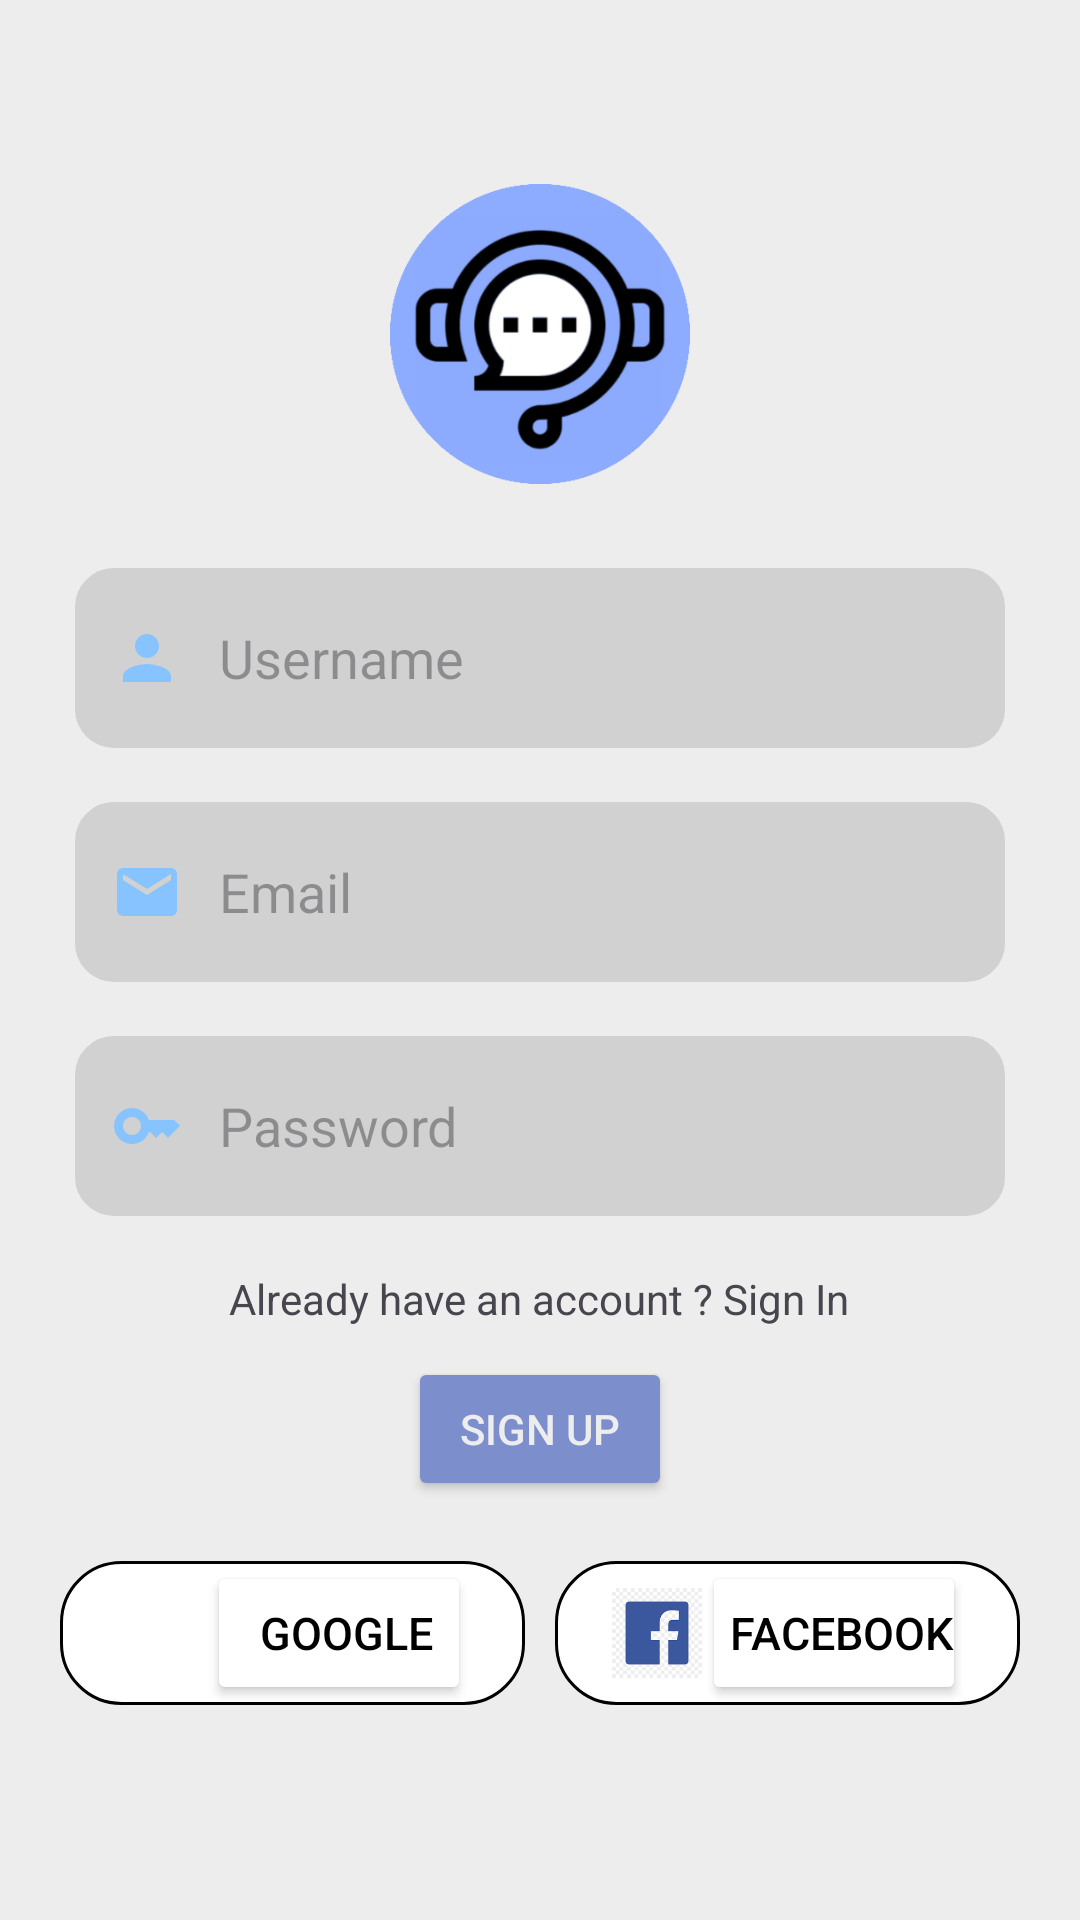

This screen was rendered from an Android layout file. Write that file and the resources it references.
<!-- AndroidManifest.xml: application theme Base.Theme.ChatApplicationChatterly -->
<!-- res/layout/activity_sign_up.xml -->
<?xml version="1.0" encoding="utf-8"?>
<LinearLayout xmlns:android="http://schemas.android.com/apk/res/android"
    xmlns:app="http://schemas.android.com/apk/res-auto"
    xmlns:tools="http://schemas.android.com/tools"
    android:layout_width="match_parent"
    android:layout_height="match_parent"
    android:background="@color/bg_app"
    android:gravity="center"
    android:orientation="vertical"
    tools:context=".SignUpActivity">

    <ScrollView
        android:layout_width="match_parent"
        android:layout_height="wrap_content">
    <LinearLayout
        android:layout_width="match_parent"
        android:layout_height="wrap_content"
        android:gravity="center"
        android:orientation="vertical">

        <ImageView
            android:id="@+id/imageView"
            android:layout_width="match_parent"
            android:layout_height="@dimen/dp120"
            android:paddingTop="@dimen/dp28"
            android:padding="@dimen/dp10"
            android:contentDescription="@string/app_icon"
            android:src="@drawable/chat_app_icon_circle" />

        <EditText
            android:id="@+id/username_input"
            android:layout_width="match_parent"
            style="@style/sign_up"
            android:layout_height="@dimen/dp60"
            android:layout_marginStart="@dimen/dp25"
            android:layout_marginEnd="@dimen/dp25"
            android:layout_marginTop="@dimen/dp18"
            android:layout_marginBottom="@dimen/dp18"
            android:background="@drawable/custom_edit_text_rounded"
            android:drawableStart="@drawable/baseline_person_24"
            android:drawablePadding="@dimen/dp12"
            android:hint="@string/username"
            android:inputType="text"
            android:paddingStart="@dimen/dp12"
            android:paddingEnd="@dimen/dp12" />

        <EditText
            android:id="@+id/email_input"
            android:layout_width="match_parent"
            style="@style/sign_up"
            android:layout_height="@dimen/dp60"
            android:layout_marginStart="@dimen/dp25"
            android:layout_marginEnd="@dimen/dp25"
            android:background="@drawable/custom_edit_text_rounded"
            android:drawableStart="@drawable/baseline_email_24"
            android:drawablePadding="@dimen/dp12"
            android:hint="@string/email"
            android:inputType="textEmailAddress"
            android:paddingStart="@dimen/dp12"
            android:paddingEnd="@dimen/dp12" />

        <EditText
            android:id="@+id/password_input"
            android:layout_width="match_parent"
            style="@style/sign_up"
            android:layout_height="@dimen/dp60"
            android:layout_marginStart="@dimen/dp25"
            android:layout_marginEnd="@dimen/dp25"
            android:layout_marginTop="@dimen/dp18"
            android:layout_marginBottom="@dimen/dp18"
            android:background="@drawable/custom_edit_text_rounded"
            android:drawableStart="@drawable/baseline_key_24"
            android:drawablePadding="@dimen/dp12"
            android:hint="@string/password"
            android:inputType="textPassword"
            android:paddingStart="@dimen/dp12"
            android:paddingEnd="@dimen/dp12" />

        <TextView
            android:id="@+id/txtSignIn"
            android:layout_width="wrap_content"
            android:layout_height="wrap_content"
            android:paddingBottom="@dimen/dp10"
            android:text="@string/txtSignIn" />

        <Button
            android:id="@+id/submit"
            android:layout_width="wrap_content"
            android:layout_height="wrap_content"
            android:backgroundTint="@color/light_blue"
            android:textColor="@color/bg_grey_light"
            android:text="@string/sign_up" />

        <LinearLayout
            android:layout_width="match_parent"
            android:layout_height="match_parent"
            android:padding="@dimen/dp20"
            android:orientation="horizontal">

            <androidx.appcompat.widget.LinearLayoutCompat
                android:layout_width="wrap_content"
                android:layout_height="wrap_content"
                android:orientation="horizontal"
                android:paddingEnd="@dimen/dp10"
                android:paddingStart="@dimen/dp1"
                android:clickable="true"
                android:focusable="true"
                android:layout_weight="1"
                android:background="@drawable/button_rounded"
                android:gravity="center">
                <ImageButton
                    android:layout_width="@dimen/dp30"
                    android:layout_height="@dimen/dp30"
                    android:background="@color/white"
                    android:layout_marginStart="@dimen/dp10"
                    android:src="@drawable/ic_google"
                    android:scaleType="centerCrop"/>

                <Button
                    android:id="@+id/google_signUp"
                    android:layout_width="wrap_content"
                    android:layout_height="wrap_content"
                    android:layout_alignParentTop="true"
                    android:layout_centerHorizontal="true"
                    android:backgroundTint="@color/white"
                    android:paddingStart="@dimen/dp9"
                    android:paddingEnd="@dimen/dp4"
                    android:text="@string/google"
                    android:textColor="@color/black"
                    android:textSize="15sp"
                    app:cornerRadius="@dimen/dp1" />
            </androidx.appcompat.widget.LinearLayoutCompat>



            <androidx.appcompat.widget.LinearLayoutCompat
                android:layout_width="wrap_content"
                android:layout_height="wrap_content"
                android:orientation="horizontal"
                android:paddingEnd="@dimen/dp10"
                android:paddingStart="@dimen/dp1"
                android:layout_weight="1"
                android:layout_marginStart="@dimen/dp10"
                android:background="@drawable/button_rounded"
                android:gravity="center">
                <ImageButton
                    android:layout_width="@dimen/dp30"
                    android:layout_height="@dimen/dp30"
                    android:background="@color/white"
                    android:layout_marginStart="@dimen/dp10"
                    android:src="@drawable/ic_fb"
                    android:scaleType="centerCrop"/>
                <Button
                    android:id="@+id/fb_signUp"
                    android:layout_width="wrap_content"
                    android:layout_height="wrap_content"
                    android:text="@string/facebook"
                    android:clickable="false"
                    android:textColor="@color/black"
                    android:backgroundTint="@color/white"
                    android:textSize="15sp"
                    android:paddingStart="@dimen/dp9"
                    android:paddingEnd="@dimen/dp4"
                    android:layout_alignParentTop="true"
                    app:cornerRadius="@dimen/dp1"
                    android:layout_centerHorizontal="true"/>

            </androidx.appcompat.widget.LinearLayoutCompat>


        </LinearLayout>


    </LinearLayout>
    </ScrollView>
</LinearLayout>
<!-- resources referenced by this layout -->
<resources>
  <color name="bg_app">@color/bg_grey_light</color>
  <color name="bg_grey_light">#EDEDED</color>
  <color name="black">#FF000000</color>
  <color name="light_blue">#7c8ecc</color>
  <color name="white">#FFFFFFFF</color>
  <dimen name="dp1">1dp</dimen>
  <dimen name="dp10">10dp</dimen>
  <dimen name="dp12">12dp</dimen>
  <dimen name="dp120">120dp</dimen>
  <dimen name="dp18">18dp</dimen>
  <dimen name="dp20">20dp</dimen>
  <dimen name="dp25">25dp</dimen>
  <dimen name="dp28">28dp</dimen>
  <dimen name="dp30">30dp</dimen>
  <dimen name="dp4">4dp</dimen>
  <dimen name="dp60">60dp</dimen>
  <dimen name="dp9">9dp</dimen>
  <!-- drawable baseline_email_24 (drawable) -->
  <vector android:height="24dp" android:tint="#87C4FF"
      android:viewportHeight="24" android:viewportWidth="24"
      android:width="24dp" xmlns:android="http://schemas.android.com/apk/res/android">
      <path android:fillColor="@android:color/white" android:pathData="M20,4L4,4c-1.1,0 -1.99,0.9 -1.99,2L2,18c0,1.1 0.9,2 2,2h16c1.1,0 2,-0.9 2,-2L22,6c0,-1.1 -0.9,-2 -2,-2zM20,8l-8,5 -8,-5L4,6l8,5 8,-5v2z"/>
  </vector>
  <!-- drawable baseline_key_24 (drawable) -->
  <vector android:height="24dp" android:tint="#87C4FF"
      android:viewportHeight="24" android:viewportWidth="24"
      android:width="24dp" xmlns:android="http://schemas.android.com/apk/res/android">
      <path android:fillColor="@android:color/white" android:pathData="M21,10h-8.35C11.83,7.67 9.61,6 7,6c-3.31,0 -6,2.69 -6,6s2.69,6 6,6c2.61,0 4.83,-1.67 5.65,-4H13l2,2l2,-2l2,2l4,-4.04L21,10zM7,15c-1.65,0 -3,-1.35 -3,-3c0,-1.65 1.35,-3 3,-3s3,1.35 3,3C10,13.65 8.65,15 7,15z"/>
  </vector>
  <!-- drawable baseline_person_24 (drawable) -->
  <vector android:height="24dp" android:tint="#87C4FF"
      android:viewportHeight="24" android:viewportWidth="24"
      android:width="24dp" xmlns:android="http://schemas.android.com/apk/res/android">
      <path android:fillColor="@android:color/white" android:pathData="M12,12c2.21,0 4,-1.79 4,-4s-1.79,-4 -4,-4 -4,1.79 -4,4 1.79,4 4,4zM12,14c-2.67,0 -8,1.34 -8,4v2h16v-2c0,-2.66 -5.33,-4 -8,-4z"/>
  </vector>
  <!-- drawable button_rounded (drawable) -->
  <?xml version="1.0" encoding="utf-8"?>
  <shape xmlns:android="http://schemas.android.com/apk/res/android">
      <solid android:color="#FFFFFF" /> 
      <corners android:radius="20dp" /> 
      <stroke android:width="@dimen/dp1"/>
  </shape>
  <string name="app_icon">app icon</string>
  <string name="email">Email</string>
  <string name="facebook">Facebook</string>
  <string name="google">Google</string>
  <string name="password">Password</string>
  <string name="sign_up">Sign up</string>
  <string name="txtSignIn">Already have an account ? Sign In</string>
  <string name="username">Username</string>
  <style name="sign_up">
          <item name="hintTextColor">@color/dark_grey</item>
          <item name="backgroundTint">@color/grey</item>
          <item name="textFillColor">@color/black</item>
      </style>
  <style name="Base.Theme.ChatApplicationChatterly" parent="Theme.Material3.DayNight.NoActionBar">
          
          <item name="colorPrimary">@color/light_blue</item>
          <item name="android:windowAnimationStyle">@style/CustomActivityAnimation</item>
          <item name="android:navigationBarColor">@color/bg_grey_light</item>
      </style>
  <color name="dark_grey">#393E46</color>
  <color name="grey">#D1D1D1</color>
  <style name="CustomActivityAnimation">
          <item name="android:activityOpenEnterAnimation">@anim/slide_in_right</item>
          <item name="android:activityOpenExitAnimation">@anim/slide_out_left</item>
          <item name="android:activityCloseEnterAnimation">@anim/slide_in_left</item>
          <item name="android:activityCloseExitAnimation">@anim/slide_out_right</item>
      </style>
</resources>
